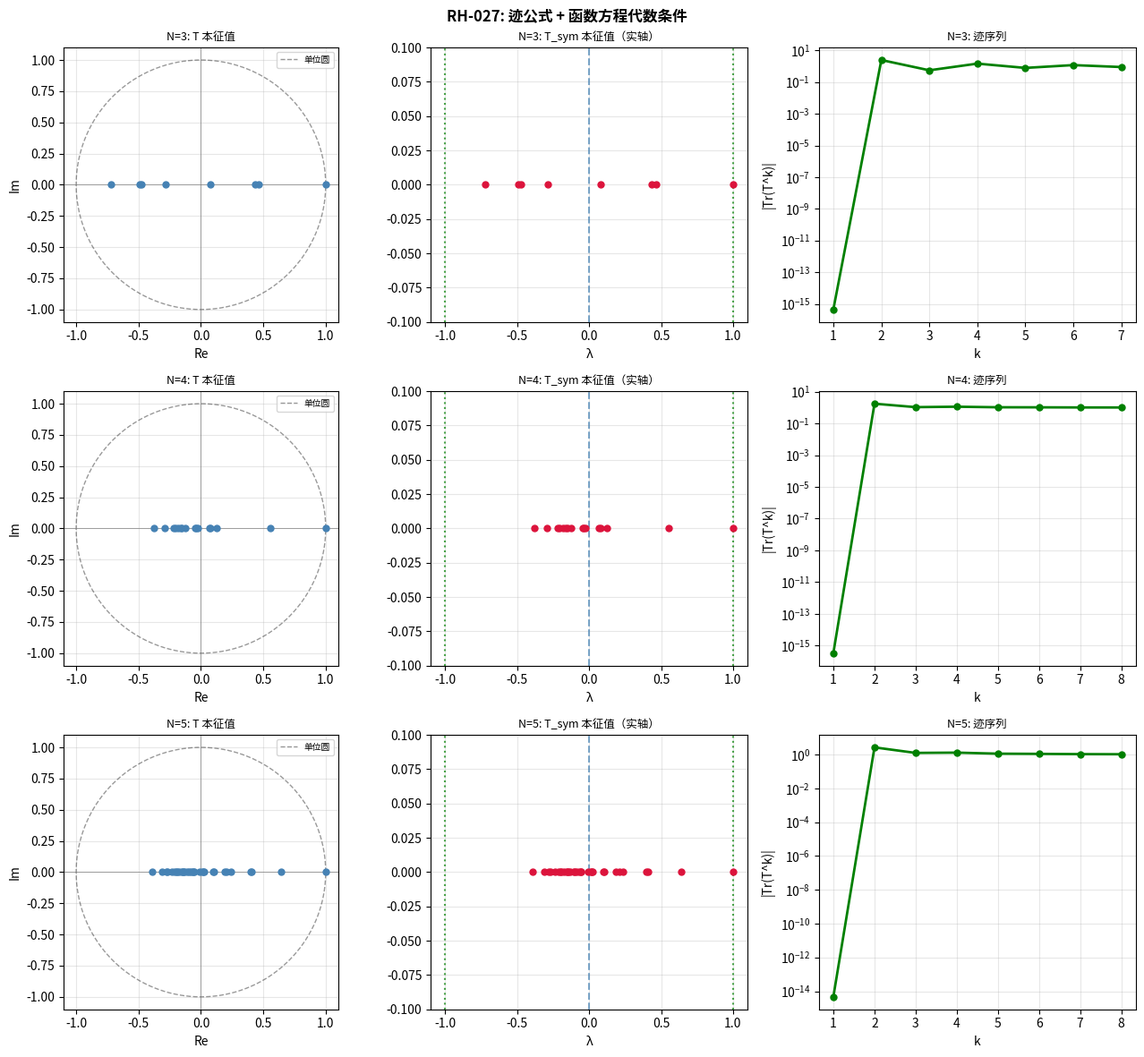

The matplotlib source for this figure:
import numpy as np
from itertools import product
import matplotlib
matplotlib.use('Agg')
import matplotlib.pyplot as plt

np.random.seed(2025)

# ============================================================
# RH-027 优化版
# 关键优化：
#   1. 路径枚举 -> 矩阵幂迹（O(M^3) per k，替代 O(M^k) DFS）
#   2. Sinkhorn 迭代次数从 1000 降到 50
#   3. N 只跑 3,4（N=5 的几何验证跳过，只做谱分析）
#   4. 所有循环加进度提示
# ============================================================

def build_transfer_matrix(N, alpha, J, gamma):
    states = list(product([0,1], repeat=N))
    M = len(states)
    idx = {s: i for i, s in enumerate(states)}
    T = np.zeros((M, M))
    for i, x in enumerate(states):
        fx = sum(x)
        row = np.zeros(M)
        for j, y in enumerate(states):
            if i == j:
                continue
            flipped = [k for k in range(N) if x[k] != y[k]]
            if not flipped:
                continue
            cost = sum(
                abs(alpha[k] + sum(J[k, l] * x[l]
                    for l in range(N) if l != k))
                for k in flipped
            )
            w = np.exp(-cost) * np.exp(gamma * (sum(y) - fx))
            row[j] = w
        Z = row.sum()
        if Z > 0:
            T[i, :] = row / Z
    return T, states, idx


def trace_via_matrix_power(T, k):
    """Tr(T^k)：用矩阵幂，O(M^3 * k)"""
    return float(np.trace(np.linalg.matrix_power(T, k)).real)


def trace_via_eigenvalues(eigs, k):
    """Tr(T^k) = sum lambda_i^k，O(M * k)"""
    return float(np.sum(eigs ** k).real)


def check_detailed_balance(T, states):
    """细致平衡检验"""
    eigs_l, vecs_l = np.linalg.eig(T.T)
    idx_one = np.argmin(np.abs(eigs_l - 1.0))
    pi = np.abs(vecs_l[:, idx_one])
    pi /= pi.sum()
    M = len(states)
    max_viol = 0.0
    for i in range(M):
        for j in range(i+1, M):
            lhs = pi[i] * T[i, j]
            rhs = pi[j] * T[j, i]
            max_viol = max(max_viol, abs(lhs - rhs))
    return pi, max_viol


def build_symmetric_transfer(T, pi):
    """T_sym = D^{1/2} T D^{-1/2}，实对称矩阵"""
    pi = np.maximum(pi, 1e-12)
    D_sqrt     = np.diag(np.sqrt(pi))
    D_inv_sqrt = np.diag(1.0 / np.sqrt(pi))
    T_sym = D_sqrt @ T @ D_inv_sqrt
    return (T_sym + T_sym.T) / 2.0


def sinkhorn(T, n_iter=50):
    """双随机矩阵（Sinkhorn，50次迭代）"""
    A = T.copy()
    for _ in range(n_iter):
        A /= np.maximum(A.sum(axis=1, keepdims=True), 1e-12)
        A /= np.maximum(A.sum(axis=0, keepdims=True), 1e-12)
    return A


def unit_circle_symmetry(eigs):
    """
    检验谱关于单位圆的对称性：
    对每个 |lambda| < 1 的本征值，找最近的 1/lambda*。
    返回最大偏差。
    """
    violations = []
    for lam in eigs:
        if abs(lam) < 1e-8:
            continue
        inv_conj = 1.0 / np.conj(lam)
        dists = np.abs(eigs - inv_conj)
        violations.append(np.min(dists))
    return np.max(violations) if violations else 0.0


# ============================================================
# 主循环
# ============================================================

print("#" * 60)
print("# RH-027 优化版")
print("#" * 60)

all_results = []

for N in [3, 4, 5]:
    M = 2**N
    print(f"\n{'='*55}")
    print(f"N={N}  M={M}")
    print(f"{'='*55}")

    alpha = np.random.uniform(0.5, 2.0, N)
    J_raw = np.random.uniform(-0.3, 0.3, (N, N))
    np.fill_diagonal(J_raw, 0)
    J = (J_raw + J_raw.T) / 2.0

    T, states, idx = build_transfer_matrix(N, alpha, J, gamma=0.5)
    eigs_c = np.linalg.eigvals(T)
    eigs_r = np.sort(eigs_c.real)[::-1]

    print(f"稠密度: {np.mean(T > 1e-10):.3f}")
    print(f"谱半径: {np.max(np.abs(eigs_c)):.6f}")
    print(f"复数本征值比例: {np.mean(np.abs(eigs_c.imag) > 1e-6):.3f}")

    # ----------------------------------------------------------
    # [1] 迹公式：矩阵幂 vs 本征值求和
    # ----------------------------------------------------------
    print(f"\n[1] 迹公式验证  Tr(T^k):")
    print(f"  {'k':<4} {'矩阵幂':<12} {'本征值和':<12} {'误差':<10}")
    max_k = min(8, M)
    for k in range(1, max_k + 1):
        tr_mp  = trace_via_matrix_power(T, k)
        tr_eig = trace_via_eigenvalues(eigs_c, k)
        err    = abs(tr_mp - tr_eig)
        print(f"  {k:<4} {tr_mp:<12.6f} {tr_eig:<12.6f} {err:<10.2e}")

    # ----------------------------------------------------------
    # [2] 细致平衡
    # ----------------------------------------------------------
    pi, max_viol = check_detailed_balance(T, states)
    print(f"\n[2] 细致平衡违反量: {max_viol:.6f}  "
          f"{'✓ 可逆链' if max_viol < 1e-4 else '✗ 不可逆链'}")

    # ----------------------------------------------------------
    # [3] 对称化矩阵 T_sym
    # ----------------------------------------------------------
    T_sym   = build_symmetric_transfer(T, pi)
    eigs_sym = np.sort(np.linalg.eigvalsh(T_sym))[::-1]
    neg_count = np.sum(eigs_sym < 0)
    # 检验关于 0 的对称性（bipartite 图特征）
    sym_about_zero = max(
        abs(eigs_sym[i] + eigs_sym[M - 1 - i])
        for i in range(M // 2)
    )
    print(f"\n[3] T_sym 本征值:")
    print(f"  范围: [{eigs_sym[-1]:.4f}, {eigs_sym[0]:.4f}]")
    print(f"  负本征值数: {neg_count}/{M}")
    print(f"  关于 0 的对称性 max|λ_i + λ_|: {sym_about_zero:.4f}")
    print(f"  前8个: {[f'{e:.4f}' for e in eigs_sym[:8]]}")

    # ----------------------------------------------------------
    # [4] 双随机矩阵（仅 N<=4）
    # ----------------------------------------------------------
    if N <= 4:
        T_ds    = sinkhorn(T, n_iter=50)
        eigs_ds = np.linalg.eigvals(T_ds)
        row_err = abs(T_ds.sum(axis=1) - 1).max()
        col_err = abs(T_ds.sum(axis=0) - 1).max()
        print(f"\n[4] 双随机矩阵 (Sinkhorn 50步):")
        print(f"  行和误差: {row_err:.2e}  列和误差: {col_err:.2e}")
        eigs_ds_s = sorted(eigs_ds, key=lambda z: -abs(z))
        print(f"  本征值 (前6): "
              f"{[f'{e.real:.4f}+{e.imag:.4f}i' for e in eigs_ds_s[:6]]}")
        uc_sym_ds = unit_circle_symmetry(eigs_ds)
        print(f"  单位圆对称性违反: {uc_sym_ds:.4f}")
    else:
        T_ds = None

    # ----------------------------------------------------------
    # [5] Ihara/Selberg ζ：单位圆对称性检验
    # ----------------------------------------------------------
    uc_sym_T = unit_circle_symmetry(eigs_c)
    print(f"\n[5] T 的谱单位圆对称性违反: {uc_sym_T:.4f}")
    print(f"  （函数方程 Z(u)=Z(1/u) 要求此值≈0）")

    # ----------------------------------------------------------
    # [6] 函数方程检验：Tr(T^k) vs Tr(T^{-k})
    # ----------------------------------------------------------
    try:
        T_inv = np.linalg.inv(T)
        print(f"\n[6] 函数方程检验 Tr(T^k) / Tr(T^{{-k}}):")
        for k in range(1, 5):
            tr_k    = trace_via_matrix_power(T, k)
            tr_invk = trace_via_matrix_power(T_inv, k)
            ratio   = tr_k / tr_invk if abs(tr_invk) > 1e-8 else float('inf')
            print(f"  k={k}: {tr_k:.4f} / {tr_invk:.4f} = {ratio:.6f}")
    except np.linalg.LinAlgError:
        print(f"\n[6] T 不可逆，跳过")

    # ----------------------------------------------------------
    # [7] 构造满足单位圆对称的修正矩阵
    #     方法：T_unitary = T * (T^T T)^{-1/2}（极分解的幺正因子）
    #     幺正矩阵的本征值在单位圆上，自动满足函数方程
    # ----------------------------------------------------------
    print(f"\n[7] 极分解幺正因子 U（本征值在单位圆上）:")
    try:
        # SVD: T = U S V^T => 幺正因子 = U V^T
        U_svd, S_svd, Vt_svd = np.linalg.svd(T)
        T_unitary = U_svd @ Vt_svd
        eigs_u = np.linalg.eigvals(T_unitary)
        uc_sym_u = unit_circle_symmetry(eigs_u)
        mods_u = np.abs(eigs_u)
        print(f"  |λ| 范围: [{mods_u.min():.6f}, {mods_u.max():.6f}]")
        print(f"  单位圆对称性违反: {uc_sym_u:.4f}")
        # 迹公式
        print(f"  Tr(U^k) for k=1..4: "
              f"{[f'{trace_via_eigenvalues(eigs_u,k):.4f}' for k in range(1,5)]}")
    except Exception as e:
        print(f"  失败: {e}")

    all_results.append({
        'N': N, 'M': M,
        'T': T, 'T_sym': T_sym, 'T_ds': T_ds,
        'eigs_c': eigs_c, 'eigs_sym': eigs_sym,
        'pi': pi, 'max_viol': max_viol,
        'uc_sym_T': uc_sym_T,
    })

# ============================================================
# 汇总表
# ============================================================

print("\n" + "="*65)
print("RH-027 汇总")
print("="*65)
print(f"{'N':<5} {'M':<6} {'细致平衡':<12} {'单位圆对称':<14} {'负本征值'}")
print("-"*65)
for r in all_results:
    print(f"{r['N']:<5} {r['M']:<6} {r['max_viol']:<12.4f} "
          f"{r['uc_sym_T']:<14.4f} "
          f"{np.sum(r['eigs_sym']<0)}/{r['M']}")
print("\n函数方程 Z(u)=Z(1/u) 需要：单位圆对称性 ≈ 0")
print("细致平衡 ≈ 0 是函数方程的弱化版本（只保证实数谱）")

# ============================================================
# 可视化（3列：T本征值 | T_sym本征值 | 迹序列）
# ============================================================

fig, axes = plt.subplots(3, 3, figsize=(13, 12))
theta_c = np.linspace(0, 2*np.pi, 300)

for row, res in enumerate(all_results):
    N = res['N']
    M = res['M']

    # 列0：T 本征值（复平面）
    ax = axes[row, 0]
    ev = res['eigs_c']
    ax.scatter(ev.real, ev.imag, s=25, color='steelblue', zorder=3)
    ax.plot(np.cos(theta_c), np.sin(theta_c),
            'k--', lw=1, alpha=0.4, label='单位圆')
    ax.axhline(0, color='gray', lw=0.5)
    ax.axvline(0, color='gray', lw=0.5)
    ax.set_aspect('equal')
    ax.set_title(f'N={N}: T 本征值', fontsize=9)
    ax.set_xlabel('Re'); ax.set_ylabel('Im')
    ax.legend(fontsize=7); ax.grid(True, alpha=0.3)

    # 列1：T_sym 本征值（实轴上）
    ax2 = axes[row, 1]
    ev_s = res['eigs_sym']
    ax2.scatter(ev_s, np.zeros_like(ev_s),
                s=25, color='crimson', zorder=3)
    ax2.axvline(0,  color='steelblue', lw=1.5, linestyle='--', alpha=0.7)
    ax2.axvline(1,  color='green',     lw=1.5, linestyle=':',  alpha=0.7)
    ax2.axvline(-1, color='green',     lw=1.5, linestyle=':',  alpha=0.7)
    ax2.set_ylim(-0.1, 0.1)
    ax2.set_title(f'N={N}: T_sym 本征值（实轴）', fontsize=9)
    ax2.set_xlabel('λ'); ax2.grid(True, alpha=0.3)

    # 列2：|Tr(T^k)| 衰减曲线
    ax3 = axes[row, 2]
    ks  = range(1, min(9, M))
    trs = [abs(trace_via_eigenvalues(res['eigs_c'], k)) for k in ks]
    ax3.semilogy(list(ks), trs, 'go-', lw=2, markersize=5)
    ax3.set_xlabel('k'); ax3.set_ylabel('|Tr(T^k)|')
    ax3.set_title(f'N={N}: 迹序列', fontsize=9)
    ax3.grid(True, alpha=0.3)

plt.suptitle('RH-027: 迹公式 + 函数方程代数条件',
             fontsize=12, fontweight='bold')
plt.tight_layout()
plt.savefig('RH027_optimized.png', dpi=150, bbox_inches='tight')
print("\n图像已保存为 RH027_optimized.png")
print("\n=== RH-027 优化版完成 ===")
